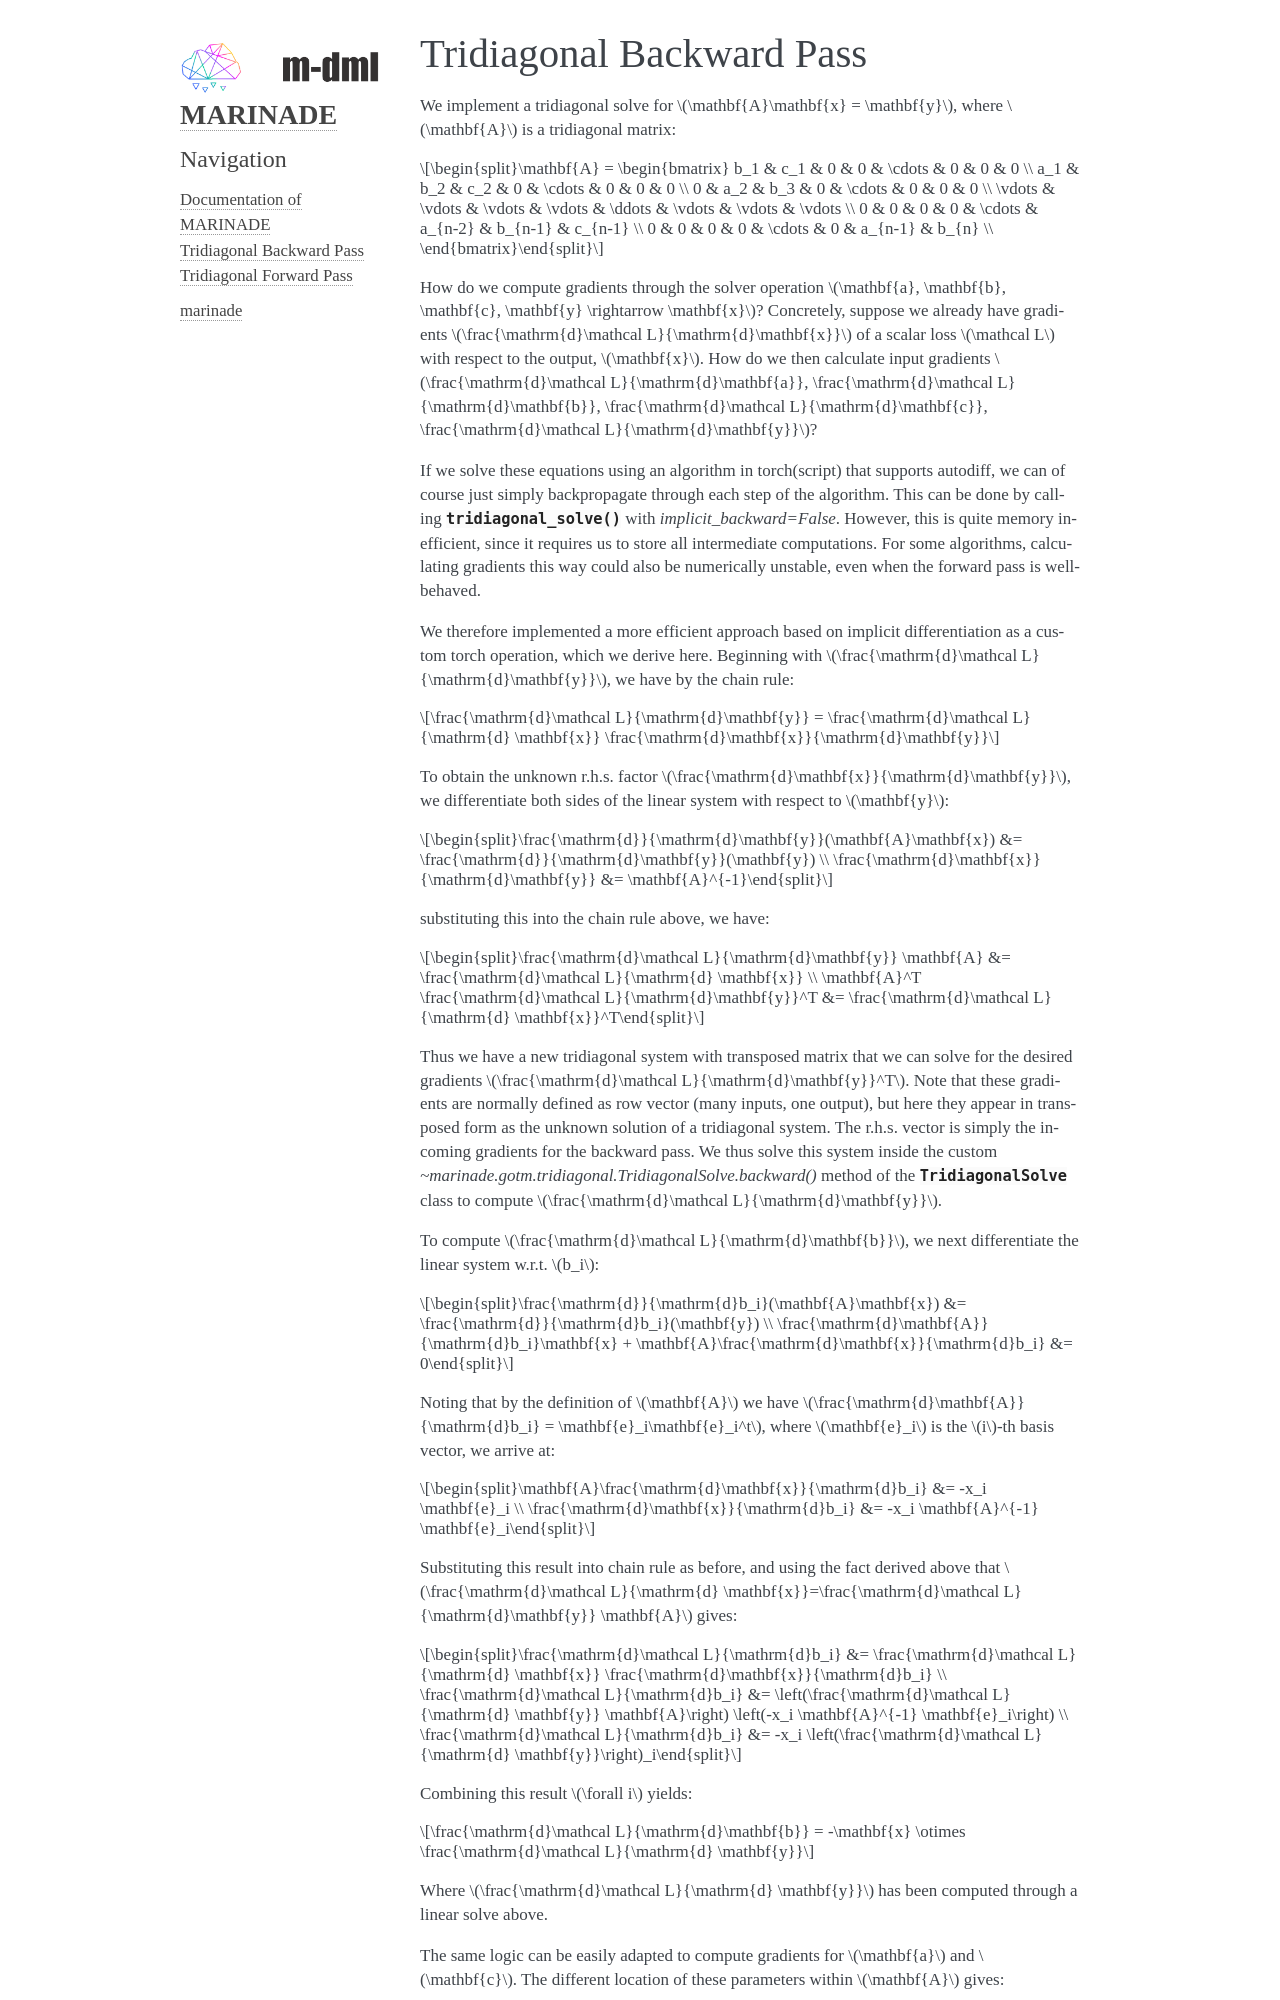

repository: m-dml/MARINADE · page: backward.html · generator: sphinx

.. _backward:

Tridiagonal Backward Pass
=========================
We implement a tridiagonal solve for :math:`\mathbf{A}\mathbf{x} = \mathbf{y}`, where :math:`\mathbf{A}` is a tridiagonal matrix:

.. math::
    \mathbf{A} = \begin{bmatrix}
        b_1    & c_1    & 0      & 0      & \cdots   & 0       & 0       & 0 \\
        a_1    & b_2    & c_2    & 0      & \cdots   & 0       & 0       & 0 \\
        0      & a_2    & b_3    & 0      & \cdots   & 0       & 0       & 0 \\
        \vdots & \vdots & \vdots & \vdots & \ddots   & \vdots  & \vdots  & \vdots \\
        0      & 0      & 0      & 0      & \cdots   & a_{n-2} & b_{n-1} & c_{n-1} \\
        0      & 0      & 0      & 0      & \cdots   & 0       & a_{n-1} & b_{n} \\
    \end{bmatrix}

How do we compute gradients through the solver operation :math:`\mathbf{a}, \mathbf{b}, \mathbf{c}, \mathbf{y} \rightarrow \mathbf{x}`? Concretely, suppose we
already have gradients :math:`\frac{\mathrm{d}\mathcal L}{\mathrm{d}\mathbf{x}}` of a scalar loss :math:`\mathcal L` with respect to the output,
:math:`\mathbf{x}`. How do we then calculate input gradients
:math:`\frac{\mathrm{d}\mathcal L}{\mathrm{d}\mathbf{a}}, \frac{\mathrm{d}\mathcal L}{\mathrm{d}\mathbf{b}}, \frac{\mathrm{d}\mathcal L}{\mathrm{d}\mathbf{c}}, \frac{\mathrm{d}\mathcal L}{\mathrm{d}\mathbf{y}}`?

If we solve these equations using an algorithm in torch(script) that supports autodiff, we can of course just simply
backpropagate through each step of the algorithm. This can be done by calling
:func:`~marinade.gotm.tridiagonal.tridiagonal_solve` with `implicit_backward=False`. However, this is quite memory
inefficient, since it requires us to store all intermediate computations. For some algorithms, calculating gradients
this way could also be numerically unstable, even when the forward pass is well-behaved.

We therefore implemented a more efficient approach based on implicit differentiation as a custom torch operation, which
we derive here. Beginning with :math:`\frac{\mathrm{d}\mathcal L}{\mathrm{d}\mathbf{y}}`, we have by the chain rule:

.. math::
    \frac{\mathrm{d}\mathcal L}{\mathrm{d}\mathbf{y}} = \frac{\mathrm{d}\mathcal L}{\mathrm{d} \mathbf{x}} \frac{\mathrm{d}\mathbf{x}}{\mathrm{d}\mathbf{y}}

To obtain the unknown r.h.s. factor :math:`\frac{\mathrm{d}\mathbf{x}}{\mathrm{d}\mathbf{y}}`, we differentiate both sides of the linear system with respect
to :math:`\mathbf{y}`:

.. math::
    \frac{\mathrm{d}}{\mathrm{d}\mathbf{y}}(\mathbf{A}\mathbf{x}) &= \frac{\mathrm{d}}{\mathrm{d}\mathbf{y}}(\mathbf{y}) \\
    \frac{\mathrm{d}\mathbf{x}}{\mathrm{d}\mathbf{y}} &= \mathbf{A}^{-1}

substituting this into the chain rule above, we have:

.. math::
    \frac{\mathrm{d}\mathcal L}{\mathrm{d}\mathbf{y}} \mathbf{A} &= \frac{\mathrm{d}\mathcal L}{\mathrm{d} \mathbf{x}} \\
    \mathbf{A}^T \frac{\mathrm{d}\mathcal L}{\mathrm{d}\mathbf{y}}^T &= \frac{\mathrm{d}\mathcal L}{\mathrm{d} \mathbf{x}}^T

Thus we have a new tridiagonal system with transposed matrix that we can solve for the desired gradients
:math:`\frac{\mathrm{d}\mathcal L}{\mathrm{d}\mathbf{y}}^T`. Note that these gradients are normally defined as row vector (many inputs,
one output), but here they appear in transposed form as the unknown solution of a tridiagonal system. The r.h.s. vector is
simply the incoming gradients for the backward pass. We thus solve this system inside the custom
`~marinade.gotm.tridiagonal.TridiagonalSolve.backward()` method of the
:class:`~marinade.gotm.tridiagonal.TridiagonalSolve` class to compute :math:`\frac{\mathrm{d}\mathcal L}{\mathrm{d}\mathbf{y}}`.

To compute :math:`\frac{\mathrm{d}\mathcal L}{\mathrm{d}\mathbf{b}}`, we next differentiate the linear system w.r.t. :math:`b_i`:

.. math::
    \frac{\mathrm{d}}{\mathrm{d}b_i}(\mathbf{A}\mathbf{x}) &= \frac{\mathrm{d}}{\mathrm{d}b_i}(\mathbf{y}) \\
    \frac{\mathrm{d}\mathbf{A}}{\mathrm{d}b_i}\mathbf{x} + \mathbf{A}\frac{\mathrm{d}\mathbf{x}}{\mathrm{d}b_i} &= 0

Noting that by the definition of :math:`\mathbf{A}` we have :math:`\frac{\mathrm{d}\mathbf{A}}{\mathrm{d}b_i} = \mathbf{e}_i\mathbf{e}_i^t`, where :math:`\mathbf{e}_i` is the
:math:`i`-th basis vector, we arrive at:

.. math::
    \mathbf{A}\frac{\mathrm{d}\mathbf{x}}{\mathrm{d}b_i} &= -x_i \mathbf{e}_i \\
    \frac{\mathrm{d}\mathbf{x}}{\mathrm{d}b_i} &= -x_i \mathbf{A}^{-1} \mathbf{e}_i

Substituting this result into chain rule as before, and using the fact derived above that
:math:`\frac{\mathrm{d}\mathcal L}{\mathrm{d} \mathbf{x}}=\frac{\mathrm{d}\mathcal L}{\mathrm{d}\mathbf{y}} \mathbf{A}` gives:

.. math::
    \frac{\mathrm{d}\mathcal L}{\mathrm{d}b_i} &= \frac{\mathrm{d}\mathcal L}{\mathrm{d} \mathbf{x}} \frac{\mathrm{d}\mathbf{x}}{\mathrm{d}b_i} \\
    \frac{\mathrm{d}\mathcal L}{\mathrm{d}b_i} &= \left(\frac{\mathrm{d}\mathcal L}{\mathrm{d} \mathbf{y}} \mathbf{A}\right) \left(-x_i \mathbf{A}^{-1} \mathbf{e}_i\right) \\
    \frac{\mathrm{d}\mathcal L}{\mathrm{d}b_i} &= -x_i \left(\frac{\mathrm{d}\mathcal L}{\mathrm{d} \mathbf{y}}\right)_i

Combining this result :math:`\forall i` yields:

.. math::
    \frac{\mathrm{d}\mathcal L}{\mathrm{d}\mathbf{b}} = -\mathbf{x} \otimes \frac{\mathrm{d}\mathcal L}{\mathrm{d} \mathbf{y}}

Where :math:`\frac{\mathrm{d}\mathcal L}{\mathrm{d} \mathbf{y}}` has been computed through a linear solve above.

The same logic can be easily adapted to compute gradients for :math:`\mathbf{a}` and :math:`\mathbf{c}`. The different location of these
parameters within :math:`\mathbf{A}` gives:
